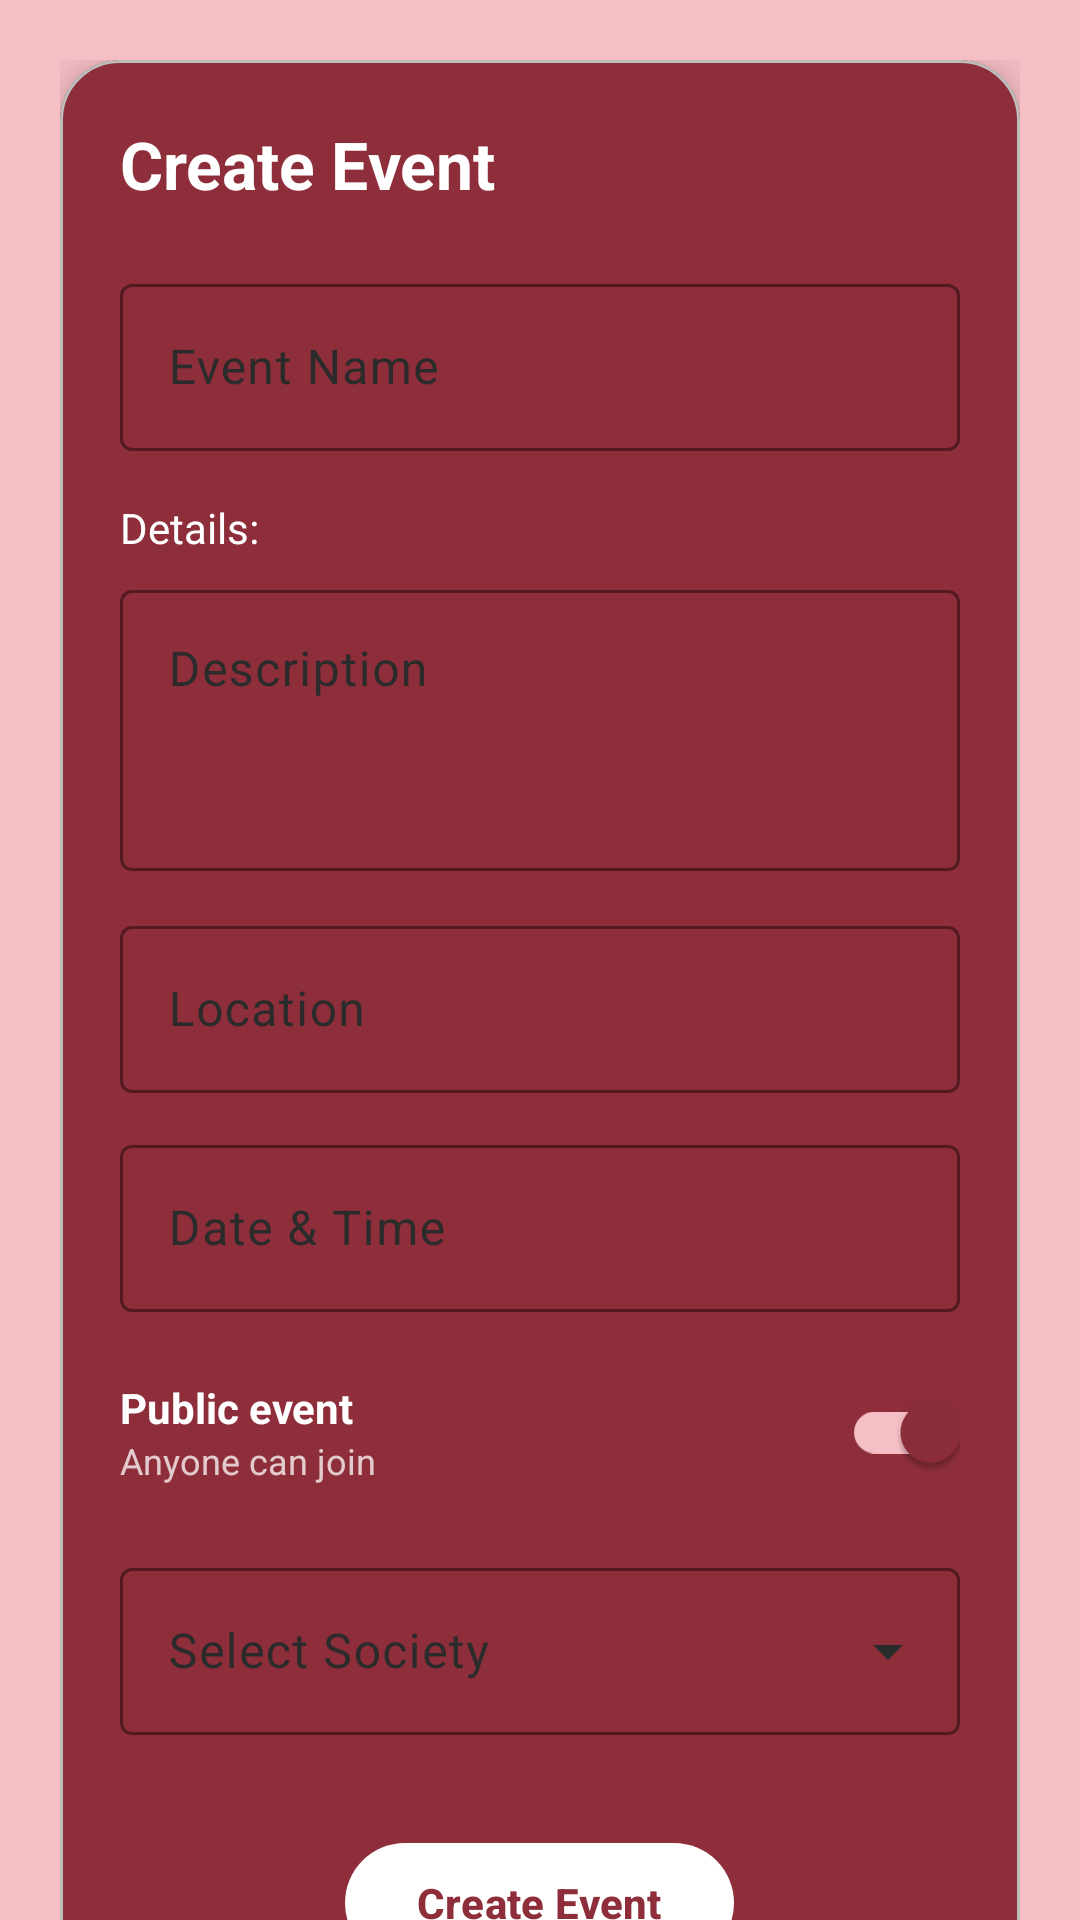

Write the Android layout XML for this screen, with the resource values it uses.
<!-- AndroidManifest.xml: application theme Theme.SocietyHive_Test5 -->
<!-- res/layout/fragment_create_event.xml -->
<?xml version="1.0" encoding="utf-8"?>
<androidx.core.widget.NestedScrollView
    xmlns:android="http://schemas.android.com/apk/res/android"
    xmlns:app="http://schemas.android.com/apk/res-auto"
    android:layout_width="match_parent"
    android:layout_height="match_parent"
    android:background="?attr/colorPrimaryContainer"
    android:fillViewport="true">

    <androidx.constraintlayout.widget.ConstraintLayout
        android:layout_width="match_parent"
        android:layout_height="wrap_content"
        android:padding="20dp">

        <com.google.android.material.card.MaterialCardView
            android:id="@+id/cardForm"
            android:layout_width="0dp"
            android:layout_height="wrap_content"
            app:cardBackgroundColor="?attr/colorPrimary"
            app:cardCornerRadius="20dp"
            app:cardElevation="8dp"
            app:layout_constraintTop_toTopOf="parent"
            app:layout_constraintStart_toStartOf="parent"
            app:layout_constraintEnd_toEndOf="parent">

            <LinearLayout
                android:layout_width="match_parent"
                android:layout_height="wrap_content"
                android:orientation="vertical"
                android:padding="20dp">

                <TextView
                    android:layout_width="wrap_content"
                    android:layout_height="wrap_content"
                    android:text="Create Event"
                    android:textColor="?attr/colorOnPrimary"
                    android:textSize="22sp"
                    android:textStyle="bold"
                    android:layout_marginBottom="20dp" />


                <com.google.android.material.textfield.TextInputLayout
                    android:id="@+id/tilEventName"
                    style="@style/Widget.Material3.TextInputLayout.OutlinedBox"
                    android:layout_width="match_parent"
                    android:layout_height="wrap_content"
                    android:hint="Event Name"
                    app:boxStrokeColor="?attr/colorOnPrimary"
                    app:boxStrokeWidthFocused="2dp"
                    app:hintTextColor="?attr/colorOnPrimary"
                    app:boxStrokeWidth="1dp">

                    <com.google.android.material.textfield.TextInputEditText
                        android:id="@+id/etEventName"
                        android:layout_width="match_parent"
                        android:layout_height="wrap_content"
                        android:textColor="?attr/colorOnPrimary"
                        android:textColorHint="?attr/colorOnPrimary"
                        android:inputType="textCapSentences" />
                </com.google.android.material.textfield.TextInputLayout>

                <TextView
                    android:layout_width="wrap_content"
                    android:layout_height="wrap_content"
                    android:text="Details:"
                    android:textColor="?attr/colorOnPrimary"
                    android:textSize="14sp"
                    android:layout_marginTop="16dp"
                    android:layout_marginBottom="6dp" />


                <com.google.android.material.textfield.TextInputLayout
                    android:id="@+id/tilDescription"
                    style="@style/Widget.Material3.TextInputLayout.OutlinedBox"
                    android:layout_width="match_parent"
                    android:layout_height="wrap_content"
                    android:hint="Description"
                    app:boxStrokeColor="?attr/colorOnPrimary"
                    app:boxStrokeWidthFocused="2dp"
                    app:hintTextColor="?attr/colorOnPrimary"
                    app:boxStrokeWidth="1dp">

                    <com.google.android.material.textfield.TextInputEditText
                        android:id="@+id/etDescription"
                        android:layout_width="match_parent"
                        android:layout_height="wrap_content"
                        android:minLines="3"
                        android:gravity="top"
                        android:textColor="?attr/colorOnPrimary"
                        android:textColorHint="?attr/colorOnPrimary"
                        android:inputType="textCapSentences|textMultiLine" />
                </com.google.android.material.textfield.TextInputLayout>


                <com.google.android.material.textfield.TextInputLayout
                    android:id="@+id/tilLocation"
                    style="@style/Widget.Material3.TextInputLayout.OutlinedBox"
                    android:layout_width="match_parent"
                    android:layout_height="wrap_content"
                    android:layout_marginTop="13dp"
                    android:hint="Location"
                    app:boxStrokeColor="?attr/colorOnPrimary"
                    app:boxStrokeWidthFocused="2dp"
                    app:hintTextColor="?attr/colorOnPrimary"
                    app:boxStrokeWidth="1dp">

                    <com.google.android.material.textfield.TextInputEditText
                        android:id="@+id/etLocation"
                        android:layout_width="match_parent"
                        android:layout_height="wrap_content"
                        android:textColor="?attr/colorOnPrimary"
                        android:textColorHint="?attr/colorOnPrimary"
                        android:inputType="textCapSentences" />
                </com.google.android.material.textfield.TextInputLayout>


                
                <com.google.android.material.textfield.TextInputLayout
                    android:id="@+id/tilDateTime"
                    style="@style/Widget.Material3.TextInputLayout.OutlinedBox"
                    android:layout_width="match_parent"
                    android:layout_height="wrap_content"
                    android:layout_marginTop="12dp"
                    android:hint="Date &amp; Time"
                    app:boxStrokeColor="?attr/colorOnPrimary"
                    app:boxStrokeWidthFocused="2dp"
                    app:hintTextColor="?attr/colorOnPrimary"
                    app:boxStrokeWidth="1dp">

                    <com.google.android.material.textfield.TextInputEditText
                        android:id="@+id/etDateTime"
                        android:layout_width="match_parent"
                        android:layout_height="wrap_content"
                        android:textColor="?attr/colorOnPrimary"
                        android:textColorHint="?attr/colorOnPrimary"
                        android:focusable="false"
                        android:clickable="true"
                        android:cursorVisible="false" />
                </com.google.android.material.textfield.TextInputLayout>


                <LinearLayout
                    android:layout_width="match_parent"
                    android:layout_height="wrap_content"
                    android:orientation="horizontal"
                    android:gravity="center_vertical"
                    android:layout_marginTop="16dp">

                    <LinearLayout
                        android:layout_width="0dp"
                        android:layout_height="wrap_content"
                        android:layout_weight="1"
                        android:orientation="vertical">

                        <TextView
                            android:layout_width="wrap_content"
                            android:layout_height="wrap_content"
                            android:text="Public event"
                            android:textColor="?attr/colorOnPrimary"
                            android:textSize="14sp"
                            android:textStyle="bold" />

                        <TextView
                            android:layout_width="wrap_content"
                            android:layout_height="wrap_content"
                            android:text="Anyone can join"
                            android:textColor="?attr/colorOnPrimary"
                            android:textSize="12sp"
                            android:alpha="0.75" />
                    </LinearLayout>

                    <com.google.android.material.switchmaterial.SwitchMaterial
                        android:id="@+id/switchPublic"
                        android:layout_width="wrap_content"
                        android:layout_height="wrap_content"
                        android:checked="true" />
                </LinearLayout>


                <com.google.android.material.textfield.TextInputLayout
                    android:id="@+id/tilSociety"
                    style="@style/Widget.Material3.TextInputLayout.OutlinedBox.ExposedDropdownMenu"
                    android:layout_width="match_parent"
                    android:layout_height="wrap_content"
                    android:layout_marginTop="16dp"
                    android:layout_marginBottom="8dp"
                    android:hint="Select Society"
                    app:boxStrokeColor="?attr/colorOnPrimary"
                    app:boxStrokeWidthFocused="2dp"
                    app:hintTextColor="?attr/colorOnPrimary"
                    app:boxStrokeWidth="1dp">

                    <AutoCompleteTextView
                        android:id="@+id/actvSociety"
                        android:layout_width="match_parent"
                        android:layout_height="wrap_content"
                        android:textColor="?attr/colorOnPrimary"
                        android:textColorHint="?attr/colorOnPrimary"
                        android:focusable="false"
                        android:focusableInTouchMode="false"
                        android:cursorVisible="false" />
                </com.google.android.material.textfield.TextInputLayout>


                
                <com.google.android.material.button.MaterialButton
                    android:id="@+id/btnCreateEvent"
                    android:layout_width="wrap_content"
                    android:layout_height="wrap_content"
                    android:layout_gravity="center_horizontal"
                    android:layout_marginTop="24dp"
                    android:text="Create Event"
                    android:textAllCaps="false"
                    android:textColor="?attr/colorPrimary"
                    android:textStyle="bold"
                    app:backgroundTint="?attr/colorOnPrimary"
                    app:cornerRadius="28dp" />

            </LinearLayout>
        </com.google.android.material.card.MaterialCardView>

    </androidx.constraintlayout.widget.ConstraintLayout>
</androidx.core.widget.NestedScrollView>
<!-- resources referenced by this layout -->
<resources>
  <style name="Theme.SocietyHive_Test5" parent="Base.Theme.SocietyHive_Test5" />
  <style name="Base.Theme.SocietyHive_Test5" parent="Theme.SocietyHive.Crimson" />
  <style name="Theme.SocietyHive.Crimson" parent="Theme.Material3.DayNight.NoActionBar">
          <item name="colorPrimary">#8D2E3A</item>
          <item name="colorOnPrimary">#FFFFFF</item>
          <item name="colorPrimaryContainer">#F6BFC6</item>
          <item name="colorOnPrimaryContainer">#2B2B2B</item>
          <item name="colorSecondary">#8D2E3A</item>
          <item name="colorOnSecondary">#FFFFFF</item>
          <item name="colorSecondaryContainer">#FFFFFF</item>
          <item name="colorOnSecondaryContainer">#2B2B2B</item>
          <item name="colorTertiary">#8D2E3A</item>
          <item name="colorOnTertiary">#FFFFFF</item>
          <item name="colorTertiaryContainer">#F6BFC6</item>
          <item name="colorOnTertiaryContainer">#2B2B2B</item>
          <item name="colorError">#B3261E</item>
          <item name="colorOnError">#FFFFFF</item>
          <item name="colorErrorContainer">#F9DEDC</item>
          <item name="colorOnErrorContainer">#410E0B</item>
          <item name="android:colorBackground">#F6BFC6</item>
          <item name="colorOnBackground">#2B2B2B</item>
          <item name="colorSurface">#F6BFC6</item>
          <item name="colorOnSurface">#2B2B2B</item>
          <item name="colorSurfaceVariant">#FFFFFF</item>
          <item name="colorOnSurfaceVariant">#2B2B2B</item>
          <item name="colorOutline">#BDBDBD</item>
          <item name="colorOutlineVariant">#BDBDBD</item>
      </style>
</resources>
